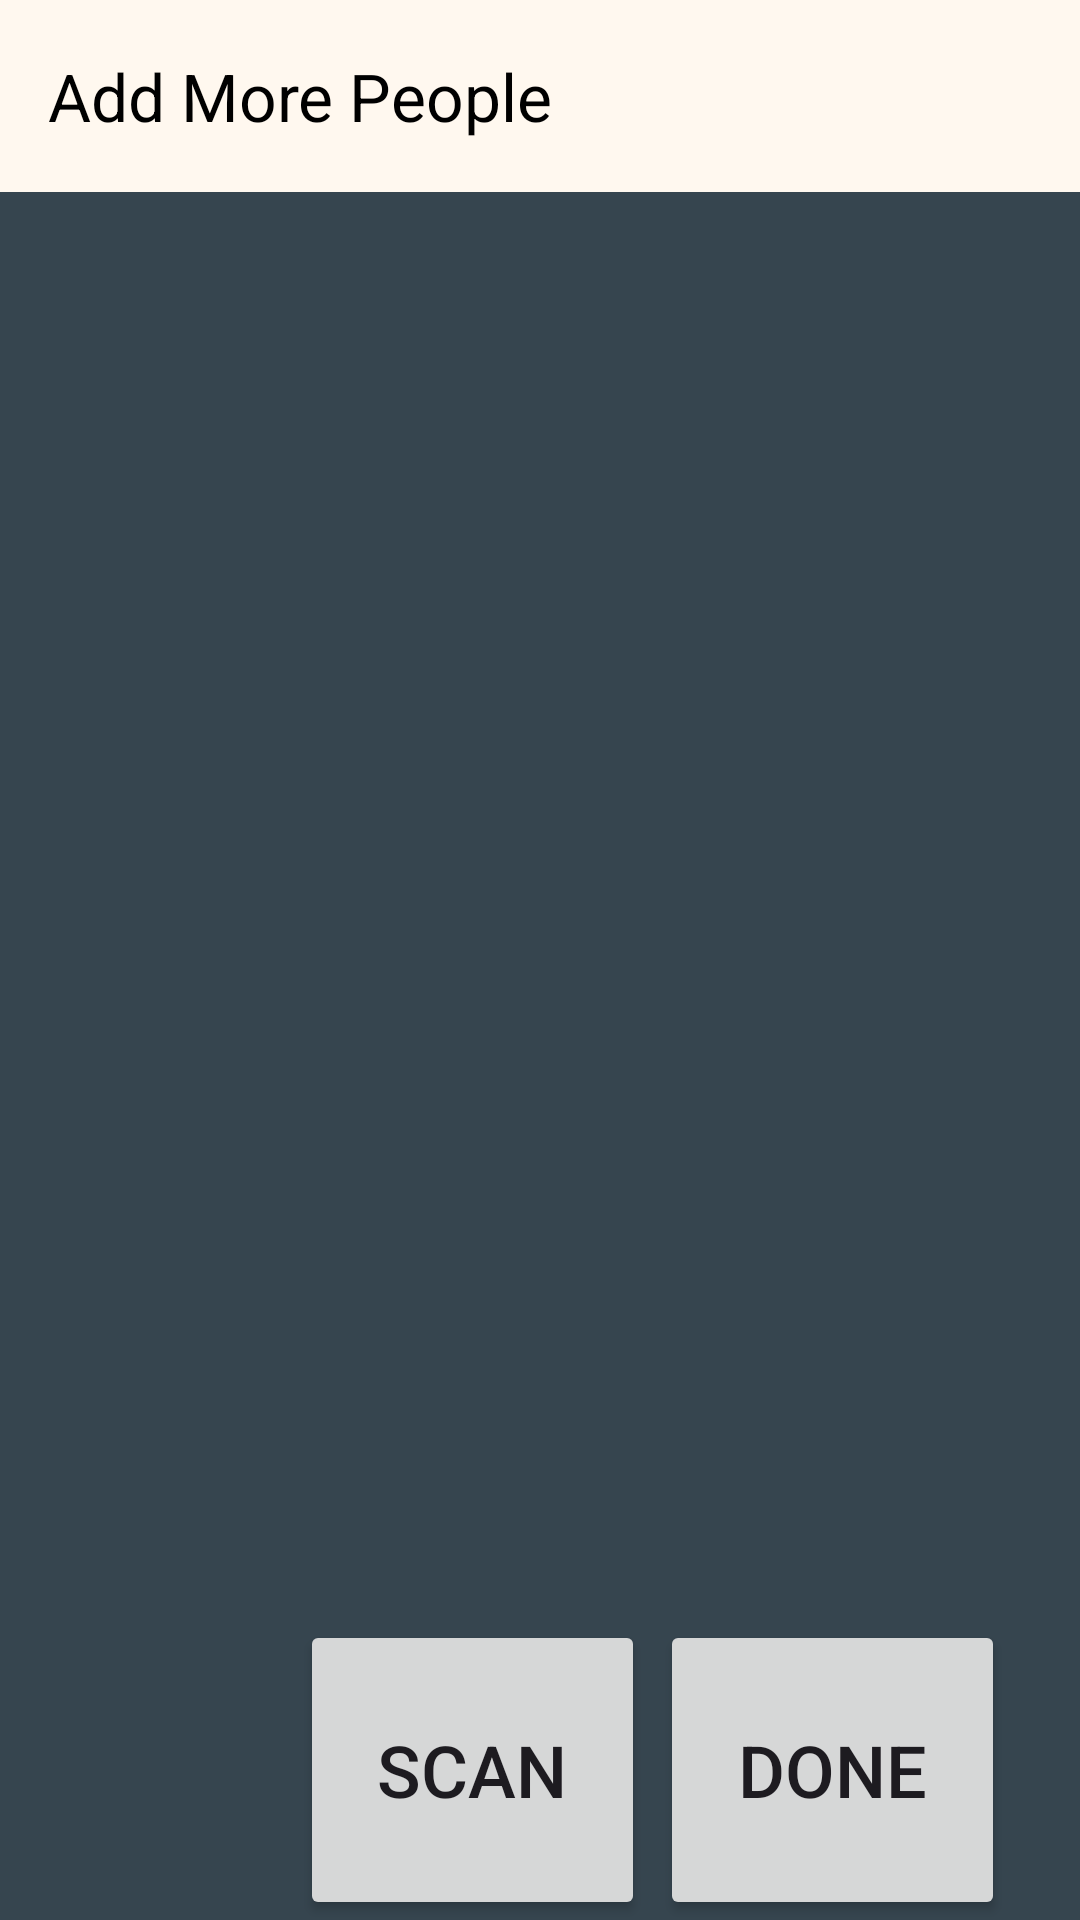

Layout XML and referenced resources for this Android screen:
<!-- AndroidManifest.xml: application theme Theme.BluetoothCheckIns -->
<!-- res/layout/activity_add_more_people.xml -->
<?xml version="1.0" encoding="utf-8"?>
<androidx.coordinatorlayout.widget.CoordinatorLayout
    xmlns:android="http://schemas.android.com/apk/res/android"
    xmlns:app="http://schemas.android.com/apk/res-auto"
    xmlns:tools="http://schemas.android.com/tools"
    android:id="@+id/main"
    android:layout_width="match_parent"
    android:layout_height="match_parent"
    tools:context=".org.ListOfOrg"
    android:background="@color/charcoal">

    <com.google.android.material.appbar.AppBarLayout
        android:layout_width="match_parent"
        android:layout_height="wrap_content">

        <androidx.appcompat.widget.Toolbar
            android:id="@+id/toolbar"
            android:layout_width="match_parent"
            android:layout_height="?attr/actionBarSize"
            android:background="@color/benge"
            app:title="Add More People"
            app:titleTextColor="@android:color/black"
            />

    </com.google.android.material.appbar.AppBarLayout>

    <androidx.core.widget.NestedScrollView
        android:layout_width="match_parent"
        android:layout_height="match_parent"
        app:layout_behavior="@string/appbar_scrolling_view_behavior">

        <androidx.recyclerview.widget.RecyclerView
            android:id="@+id/addMorePeopleRecycler"
            android:layout_width="match_parent"
            android:layout_height="wrap_content"
            android:scrollbars="vertical"
            android:background="@color/charcoal"/>

    </androidx.core.widget.NestedScrollView>

    <Button
        android:id="@+id/scan"
        android:layout_width="115dp"
        android:layout_height="100dp"
        android:layout_marginLeft="100dp"
        android:layout_gravity="bottom"
        android:text="SCAN"
        android:textSize="24dp"/>

    <Button
        android:id="@+id/done"
        android:layout_width="115dp"
        android:layout_height="100dp"
        android:layout_gravity="bottom"
        android:layout_marginLeft="220dp"
        android:text="Done"
        android:textSize="24dp" />


</androidx.coordinatorlayout.widget.CoordinatorLayout>
<!-- resources referenced by this layout -->
<resources>
  <color name="benge">#fff8ef</color>
  <color name="charcoal">#36454F</color>
  <style name="Theme.BluetoothCheckIns" parent="Base.Theme.BluetoothCheckIns" />
  <style name="Base.Theme.BluetoothCheckIns" parent="Theme.Material3.DayNight.NoActionBar">
          
          
      </style>
</resources>
